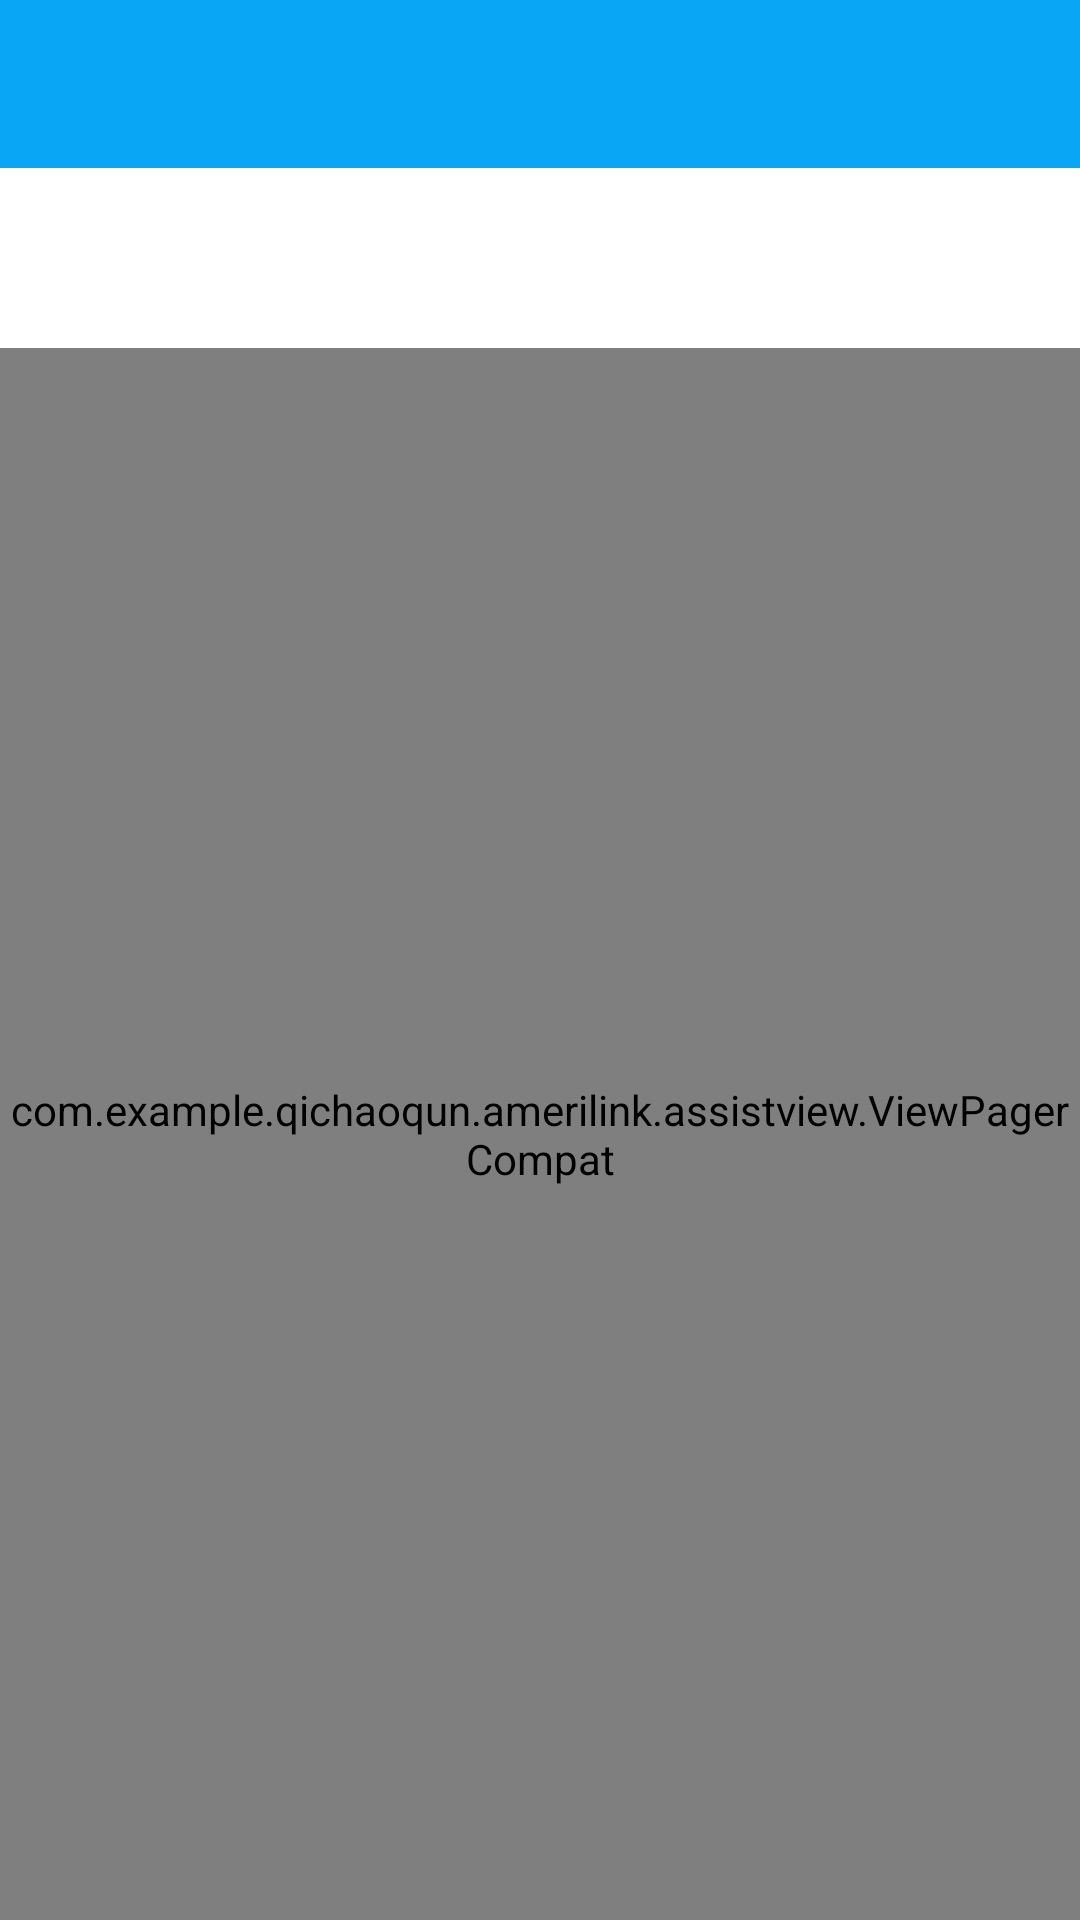

The Android layout XML behind this screen, and the referenced resources:
<!-- AndroidManifest.xml: application theme main_theme -->
<!-- res/layout/hotel_list_layout.xml -->
<?xml version="1.0" encoding="utf-8"?>
<LinearLayout
    xmlns:android="http://schemas.android.com/apk/res/android"
    android:layout_width="match_parent"
    android:layout_height="match_parent"
    android:orientation="vertical"
    xmlns:app="http://schemas.android.com/apk/res-auto">

    <android.support.v7.widget.Toolbar
        android:id="@+id/hotel_list_bar"
        android:layout_width="match_parent"
        android:layout_height="wrap_content"
        android:background="@color/main_color"
        android:theme="@style/toobar_back_color"
        app:titleTextAppearance="@style/Toolbar.TitleText">

    </android.support.v7.widget.Toolbar>

    <android.support.design.widget.TabLayout
        android:id="@+id/table_layout"
        android:layout_width="match_parent"
        android:layout_height="60dp"
        android:background="@color/white"
        app:tabIndicatorColor="@color/main_color"
        app:tabSelectedTextColor="@color/black">

    </android.support.design.widget.TabLayout>

    <LinearLayout
        android:layout_width="match_parent"
        android:layout_height="match_parent"
        android:layout_below="@+id/table_layout">

        
        <com.example.qichaoqun.amerilink.assistview.ViewPagerCompat
            android:id="@+id/view_pager"
            android:layout_width="match_parent"
            android:layout_height="match_parent">

        </com.example.qichaoqun.amerilink.assistview.ViewPagerCompat>

    </LinearLayout>

</LinearLayout>
<!-- resources referenced by this layout -->
<resources>
  <color name="black">#000000</color>
  <color name="main_color">#08a6f5</color>
  <color name="white">#ffffff</color>
  <style name="Toolbar.TitleText" parent="TextAppearance.Widget.AppCompat.Toolbar.Title">
          <item name="android:textSize">16sp</item>
          <item name="android:textColor">@color/white</item>
      </style>
  <style name="toobar_back_color">
          <item name="colorControlNormal">@color/white</item>
      </style>
  <style name="main_theme" parent="Theme.AppCompat.Light.NoActionBar">
          <item name="colorPrimary">@color/main_color</item>
          <item name="colorPrimaryDark">@color/main_color</item>
          <item name="colorAccent">@color/main_color</item>
      </style>
</resources>
